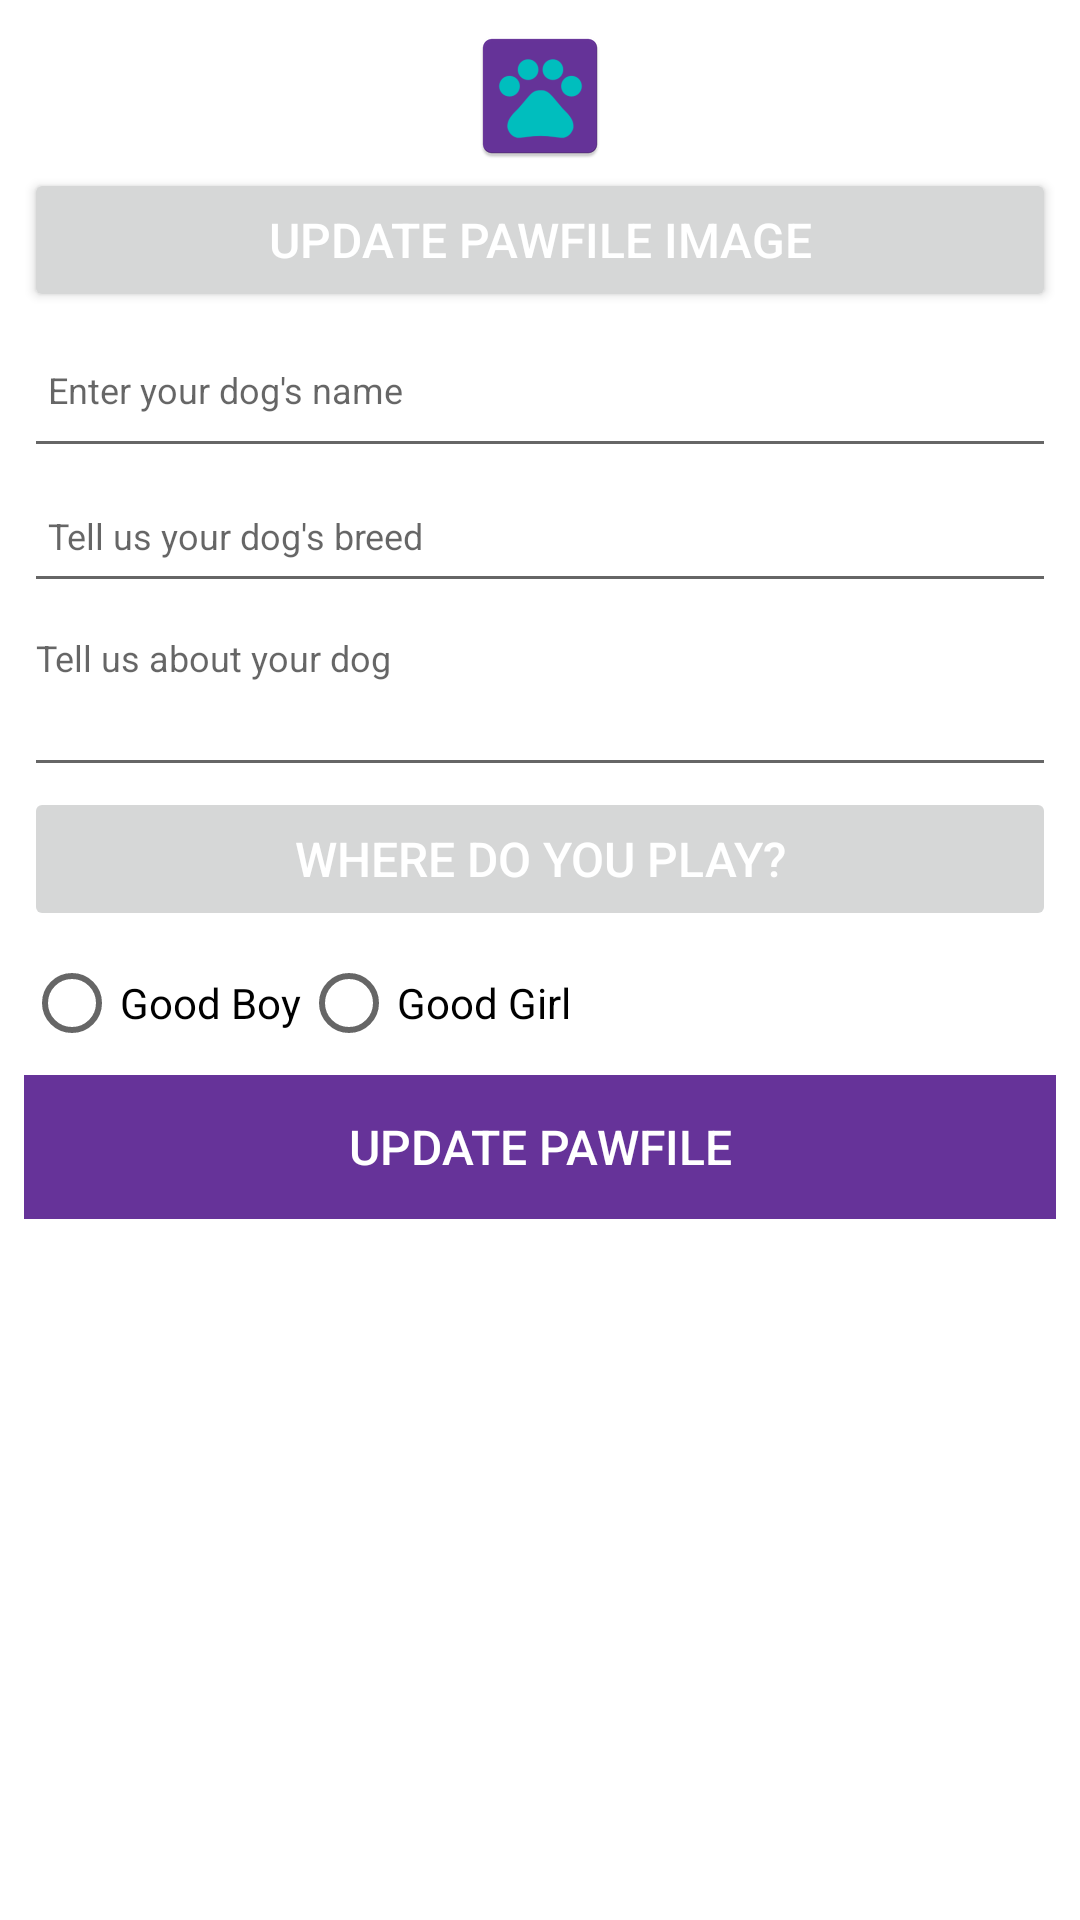

Android layout source for this screen:
<!-- AndroidManifest.xml: application theme Theme.Pawpr -->
<!-- res/layout/fragment_profile.xml -->
<?xml version="1.0" encoding="utf-8"?>
<androidx.constraintlayout.widget.ConstraintLayout xmlns:android="http://schemas.android.com/apk/res/android"
    xmlns:app="http://schemas.android.com/apk/res-auto"
    xmlns:tools="http://schemas.android.com/tools"
    android:layout_width="match_parent"
    android:layout_height="match_parent"
    tools:context=".activities.ui.profile.ProfileFragment">

    <RelativeLayout
        android:layout_width="match_parent"
        android:layout_height="wrap_content"
        app:layout_constraintBottom_toBottomOf="parent"
        app:layout_constraintTop_toTopOf="parent">

        <ScrollView
            android:layout_width="match_parent"
            android:layout_height="match_parent"
            android:padding="8dp"
            android:fillViewport="true">

            <LinearLayout
                android:layout_width="match_parent"
                android:layout_height="wrap_content"
                android:orientation="vertical">
                <ImageView
                    android:id="@+id/profileImage"
                    android:layout_width="match_parent"
                    android:layout_height="wrap_content"
                    app:srcCompat="@mipmap/ic_launcher"
                    />

                <Button
                    android:id="@+id/chooseImage"
                    android:layout_width="match_parent"
                    android:layout_height="wrap_content"
                    android:paddingTop="8dp"
                    android:paddingBottom="8dp"
                    android:text="@string/button_addImage"
                    android:textColor="@color/white"
                    android:textSize="16sp"
                    />

                <EditText
                    android:id="@+id/profileName"
                    android:layout_width="match_parent"
                    android:layout_height="52dp"
                    android:autofillHints=""
                    android:hint="@string/hint_name"
                    android:inputType="text"
                    android:maxLength="25"
                    android:maxLines="1"
                    android:padding="8dp"
                    android:textColor="?attr/colorPrimaryDark"
                    android:textSize="12sp"
                    />

                <EditText
                    android:id="@+id/profileBreed"
                    android:layout_width="match_parent"
                    android:layout_height="45dp"
                    android:autofillHints=""
                    android:hint="@string/hint_breed"
                    android:inputType="text"
                    android:maxLength="25"
                    android:maxLines="1"
                    android:padding="8dp"
                    android:textColor="?attr/colorPrimaryDark"
                    android:textSize="12sp"
                    />

                <EditText
                    android:id="@+id/profileBio"
                    android:layout_width="match_parent"
                    android:layout_height="wrap_content"

                    android:gravity="top|left"
                    android:hint="@string/hint_bio"
                    android:inputType="textMultiLine"
                    android:lines="3"
                    android:maxLength="250"
                    android:maxLines="5"
                    android:minLines="3"
                    android:scrollbars="vertical"
                    android:singleLine="false"
                    android:textColor="?attr/colorPrimaryDark"
                    android:textSize="12sp"
                    />

                <Button
                    android:id="@+id/profileLocation"
                    android:layout_width="match_parent"
                    android:layout_height="wrap_content"
                    android:paddingTop="8dp"
                    android:paddingBottom="8dp"
                    android:stateListAnimator="@null"
                    android:text="@string/button_location"
                    android:textColor="@color/white"
                    android:textSize="16sp"
                    />

                <RadioGroup
                    android:id="@+id/radioGroup"
                    android:layout_width="411dp"
                    android:layout_height="wrap_content"
                    android:orientation="horizontal"
                    >
                    <RadioButton
                        android:id="@+id/radio_male"
                        android:layout_width="wrap_content"
                        android:layout_height="wrap_content"
                        android:text="@string/good_boy" />
                    <RadioButton
                        android:id="@+id/radio_female"
                        android:layout_width="wrap_content"
                        android:layout_height="wrap_content"
                        android:text="@string/good_girl"
                        />
                </RadioGroup>


































                <Button
                    android:id="@+id/btnAdd"
                    android:layout_width="match_parent"
                    android:layout_height="wrap_content"
                    android:background="?attr/colorPrimary"
                    android:paddingTop="8dp"
                    android:paddingBottom="8dp"
                    android:stateListAnimator="@null"
                    android:text="@string/button_updateProfile"
                    android:textColor="@color/white"
                    android:textSize="16sp" />
            </LinearLayout>
        </ScrollView>
    </RelativeLayout>
</androidx.constraintlayout.widget.ConstraintLayout>
<!-- resources referenced by this layout -->
<resources>
  <color name="white">#FFFFFFFF</color>
  <!-- mipmap ic_launcher: png bitmap (mipmap-hdpi, 1816 bytes) -->
  <string name="button_addImage">Update Pawfile Image</string>
  <string name="button_location">Where do you play?</string>
  <string name="button_updateProfile">Update Pawfile</string>
  <string name="fixed_label">Have they been \"fixed\"?</string>
  <string name="good_boy">Good Boy</string>
  <string name="good_girl">Good Girl</string>
  <string name="hint_bio">Tell us about your dog</string>
  <string name="hint_breed">Tell us your dog\'s breed</string>
  <string name="hint_name">Enter your dog\'s name</string>
  <string name="no">No</string>
  <string name="puppy_label">Are they a puppy?</string>
  <string name="yes">Yes</string>
  <style name="Theme.Pawpr" parent="Theme.MaterialComponents.DayNight.DarkActionBar">
          
          <item name="colorPrimary">@color/purple_500</item>
          <item name="colorPrimaryVariant">@color/purple_700</item>
          <item name="colorOnPrimary">@color/white</item>
          
          <item name="colorSecondary">@color/teal_200</item>
          <item name="colorSecondaryVariant">@color/teal_700</item>
          <item name="colorOnSecondary">@color/black</item>
          
          <item name="android:statusBarColor" tools:targetApi="l">?attr/colorPrimaryVariant</item>
          
      </style>
  <color name="purple_500">#663399</color>
  <color name="purple_700">#FF3700B3</color>
  <color name="teal_200">#FF03DAC5</color>
  <color name="teal_700">#FF018786</color>
  <color name="black">#FF000000</color>
</resources>
